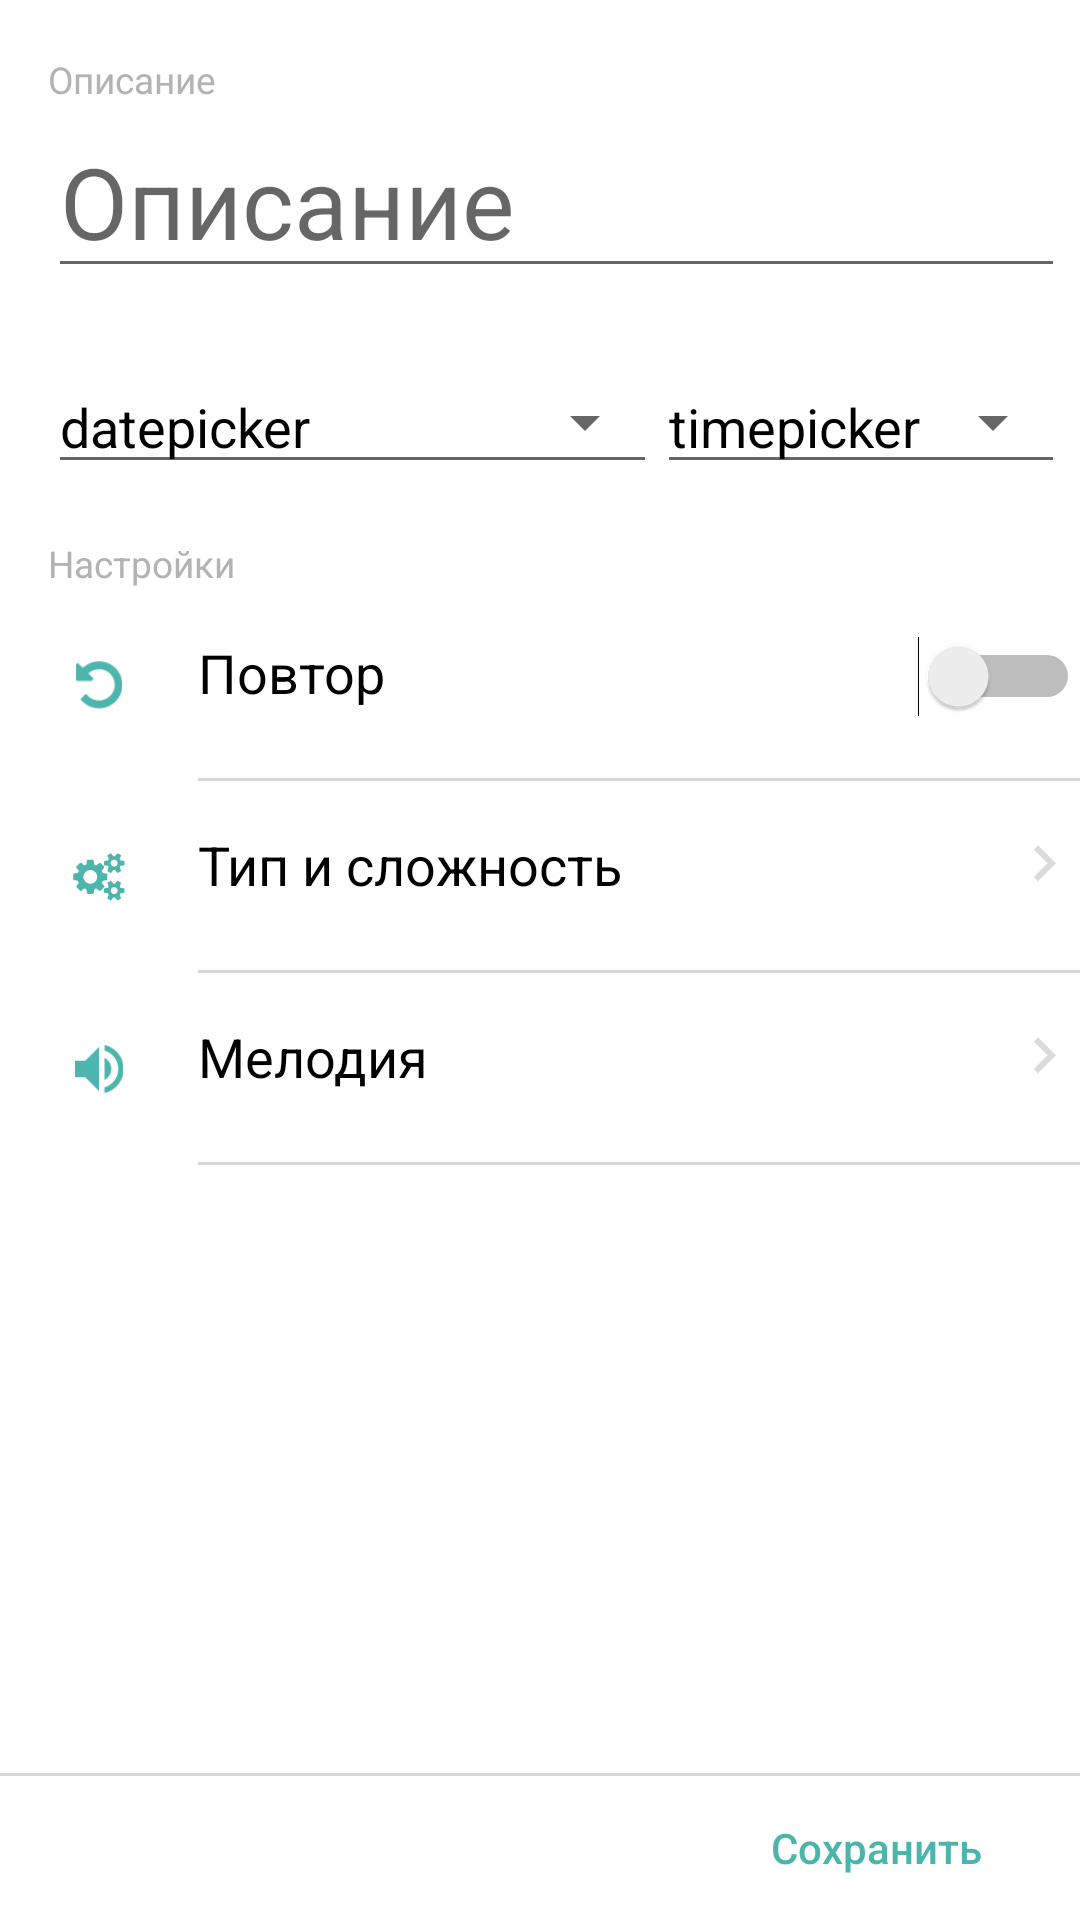

Produce the Android XML layout that renders to this screen, including the resource entries it uses.
<!-- AndroidManifest.xml: application theme AppTheme -->
<!-- res/layout/set_alarm_layout.xml -->
<?xml version="1.0" encoding="utf-8"?>
<RelativeLayout xmlns:android="http://schemas.android.com/apk/res/android"
    android:layout_width="match_parent"
    android:layout_height="match_parent"
    android:background="@color/colorWhite"
    android:orientation="vertical">


    <ScrollView
        android:layout_width="match_parent"
        android:layout_height="wrap_content"
        android:layout_above="@+id/linearLayout2"
        android:layout_alignParentTop="true"
        android:layout_marginBottom="5dp">

        <RelativeLayout
            android:layout_width="match_parent"
            android:layout_height="wrap_content">

            <TextView
                android:id="@+id/tvAlarmDescription"
                android:layout_width="wrap_content"
                android:layout_height="wrap_content"
                android:layout_marginStart="16dp"
                android:layout_marginTop="18dp"
                android:text="@string/alarm_description"
                android:textAppearance="@style/smallText" />

            <EditText
                android:id="@+id/etAlarmDescription"
                android:layout_width="match_parent"
                android:layout_height="wrap_content"
                android:layout_alignStart="@+id/tvAlarmDescription"
                android:layout_below="@+id/tvAlarmDescription"
                android:layout_marginEnd="5dp"
                android:gravity="center_vertical"
                android:hint="@string/alarm_description"
                android:textAppearance="@style/largeText" />

            <TextView
                android:id="@+id/tvDatePick"
                style="@style/dateTimePicker"
                android:layout_width="match_parent"
                android:layout_height="wrap_content"
                android:layout_alignStart="@+id/etAlarmDescription"
                android:layout_below="@+id/etAlarmDescription"
                android:layout_marginTop="24dp"
                android:layout_toStartOf="@+id/tvTimePick"
                android:paddingBottom="@dimen/activity_horizontal_margin"
                android:text="datepicker"
                android:textAppearance="@style/Base.TextAppearance.AppCompat.Medium"
                android:textColor="@color/colorBlack" />

            <TextView
                android:id="@+id/tvOptions"
                android:layout_width="wrap_content"
                android:layout_height="wrap_content"
                android:layout_alignStart="@+id/tvDatePick"
                android:layout_below="@+id/tvDatePick"
                android:layout_marginTop="18dp"
                android:text="@string/options"
                android:textAppearance="@style/smallText" />

            <TextView
                android:id="@+id/tvTimePick"
                style="@style/dateTimePicker"
                android:layout_width="wrap_content"
                android:layout_height="wrap_content"
                android:layout_alignBottom="@+id/tvDatePick"
                android:layout_alignParentEnd="true"
                android:layout_below="@+id/etAlarmDescription"
                android:layout_marginEnd="5dp"
                android:layout_marginTop="24dp"
                android:drawablePadding="@dimen/activity_horizontal_margin"
                android:text="timepicker"
                android:textAppearance="@style/Base.TextAppearance.AppCompat.Medium"
                android:textColor="@color/colorBlack" />

            <RelativeLayout
                android:id="@+id/rlOptionTypeAndDifficult"
                android:layout_width="match_parent"
                android:layout_height="64dp"
                android:layout_alignParentEnd="true"
                android:layout_below="@+id/rlOptionRepeat"
                android:orientation="horizontal">

                <ImageView
                    android:id="@+id/imageView2"
                    android:layout_width="18dp"
                    android:layout_height="18dp"
                    android:layout_margin="24dp"
                    android:contentDescription="@string/type_and_difficult"
                    android:src="@drawable/set_type_and_difficult" />


                <LinearLayout
                    android:layout_width="match_parent"
                    android:layout_height="1dp"
                    android:layout_alignParentBottom="true"
                    android:layout_toEndOf="@+id/imageView2"
                    android:background="@color/colorDivider" />

                <TextView
                    android:layout_width="wrap_content"
                    android:layout_height="wrap_content"
                    android:layout_alignBottom="@+id/imageView2"
                    android:layout_alignParentEnd="true"
                    android:layout_toEndOf="@+id/imageView2"
                    android:drawableEnd="@drawable/ic_keyboard_arrow_right_black_24dp"
                    android:text="@string/type_and_difficult"
                    android:textAppearance="@style/Base.TextAppearance.AppCompat.Medium"
                    android:textColor="@color/colorBlack" />

            </RelativeLayout>

            <RelativeLayout
                android:id="@+id/rlOptionMelody"
                android:layout_width="match_parent"
                android:layout_height="64dp"
                android:layout_alignParentEnd="true"
                android:layout_below="@+id/rlOptionTypeAndDifficult"
                android:orientation="horizontal">

                <ImageView
                    android:id="@+id/imageView3"
                    android:layout_width="18dp"
                    android:layout_height="18dp"
                    android:layout_margin="24dp"
                    android:contentDescription="@string/repeat"
                    android:src="@drawable/melody" />

                <LinearLayout
                    android:layout_width="match_parent"
                    android:layout_height="1dp"
                    android:layout_alignParentBottom="true"
                    android:layout_toEndOf="@+id/imageView3"
                    android:background="@color/colorDivider" />

                <TextView
                    android:layout_width="wrap_content"
                    android:layout_height="wrap_content"
                    android:layout_alignBottom="@+id/imageView3"
                    android:layout_alignParentEnd="true"
                    android:layout_toEndOf="@+id/imageView3"
                    android:drawableEnd="@drawable/ic_keyboard_arrow_right_black_24dp"
                    android:text="@string/melody"
                    android:textAppearance="@style/Base.TextAppearance.AppCompat.Medium"
                    android:textColor="@color/colorBlack" />

            </RelativeLayout>

            <RelativeLayout
                android:id="@+id/rlOptionRepeat"
                android:layout_width="match_parent"
                android:layout_height="64dp"
                android:layout_alignParentEnd="true"
                android:layout_below="@+id/tvOptions"
                android:orientation="horizontal">

                <ImageView
                    android:id="@+id/imageView1"
                    android:layout_width="18dp"
                    android:layout_height="18dp"
                    android:layout_margin="24dp"
                    android:contentDescription="@string/repeat"
                    android:src="@drawable/repeat" />


                <LinearLayout
                    android:layout_width="match_parent"
                    android:layout_height="1dp"
                    android:layout_alignParentBottom="true"
                    android:layout_toEndOf="@+id/imageView1"
                    android:background="@color/colorDivider" />

                <TextView
                    android:id="@+id/textView4"
                    android:layout_width="wrap_content"
                    android:layout_height="wrap_content"
                    android:layout_alignBottom="@+id/imageView1"
                    android:text="@string/repeat"
                    android:textAppearance="@style/Base.TextAppearance.AppCompat.Medium"
                    android:textColor="@color/colorBlack"
                    android:layout_toEndOf="@+id/imageView1" />

                <Switch
                    android:id="@+id/switch1"
                    android:layout_width="wrap_content"
                    android:layout_height="wrap_content"
                    android:layout_alignParentEnd="true"
                    android:layout_alignTop="@+id/textView4"
                    android:layout_gravity="center_vertical" />

            </RelativeLayout>
        </RelativeLayout>
    </ScrollView>

    <LinearLayout
        android:id="@+id/linearLayout2"
        android:layout_width="match_parent"
        android:layout_height="wrap_content"
        android:layout_alignParentBottom="true"
        android:layout_alignParentEnd="true"
        android:layout_alignParentStart="true"
        android:layout_gravity="bottom"
        android:background="@color/colorWhite"
        android:orientation="vertical">

        <LinearLayout
            android:layout_width="match_parent"
            android:layout_height="1dp"
            android:background="@color/colorDivider"
            android:orientation="horizontal" />

        <Button
            android:id="@+id/btnSave"
            android:layout_width="wrap_content"
            android:layout_height="wrap_content"
            android:layout_gravity="end|center_vertical"
            android:layout_marginEnd="24dp"
            android:background="#00FFFFFF"
            android:text="@string/save"
            android:textAllCaps="false"
            android:textColor="@color/colorPrimary" />
    </LinearLayout>


</RelativeLayout>
<!-- resources referenced by this layout -->
<resources>
  <color name="colorBlack">#ff000000</color>
  <color name="colorDivider">#d8d8d8</color>
  <color name="colorPrimary">#4cb5ab</color>
  <color name="colorWhite">#ffffffff</color>
  <!-- drawable ic_keyboard_arrow_right_black_24dp (drawable) -->
  <vector xmlns:android="http://schemas.android.com/apk/res/android"
          android:width="24dp"
          android:height="24dp"
          android:viewportWidth="24.0"
          android:viewportHeight="24.0">
      <path
          android:fillColor="@color/colorOptionsArrow"
          android:pathData="M8.59,16.34l4.58,-4.59 -4.58,-4.59L10,5.75l6,6 -6,6z"/>
  </vector>
  <!-- drawable melody: png bitmap (drawable, 35730 bytes) -->
  <!-- drawable repeat: png bitmap (drawable, 32001 bytes) -->
  <!-- drawable set_type_and_difficult: png bitmap (drawable, 35103 bytes) -->
  <string name="alarm_description">Описание</string>
  <string name="melody">Мелодия</string>
  <string name="options">Настройки</string>
  <string name="repeat">Повтор</string>
  <string name="save">Сохранить</string>
  <string name="type_and_difficult">Тип и сложность</string>
  <style name="dateTimePicker" parent="Base.Widget.AppCompat.Spinner.Underlined" />
  <style name="largeText">
          <item name="android:textColor">@color/colorBlack</item>
          <item name="android:gravity">center_vertical</item>
          <item name="android:textSize">16pt</item>
      </style>
  <style name="smallText">
          <item name="android:textColor">#b3b3b3</item>
          <item name="android:textSize">6pt</item>
      </style>
  <style name="AppTheme" parent="Theme.AppCompat.Light.DarkActionBar">
          
          <item name="colorPrimary">@color/colorPrimary</item>
          <item name="colorPrimaryDark">@color/colorPrimaryDark</item>
          <item name="colorAccent">@color/colorAccent</item>
      </style>
  <color name="colorOptionsArrow">#dbdbdb</color>
  <color name="colorPrimaryDark">#009688</color>
  <color name="colorAccent">#009688</color>
</resources>
